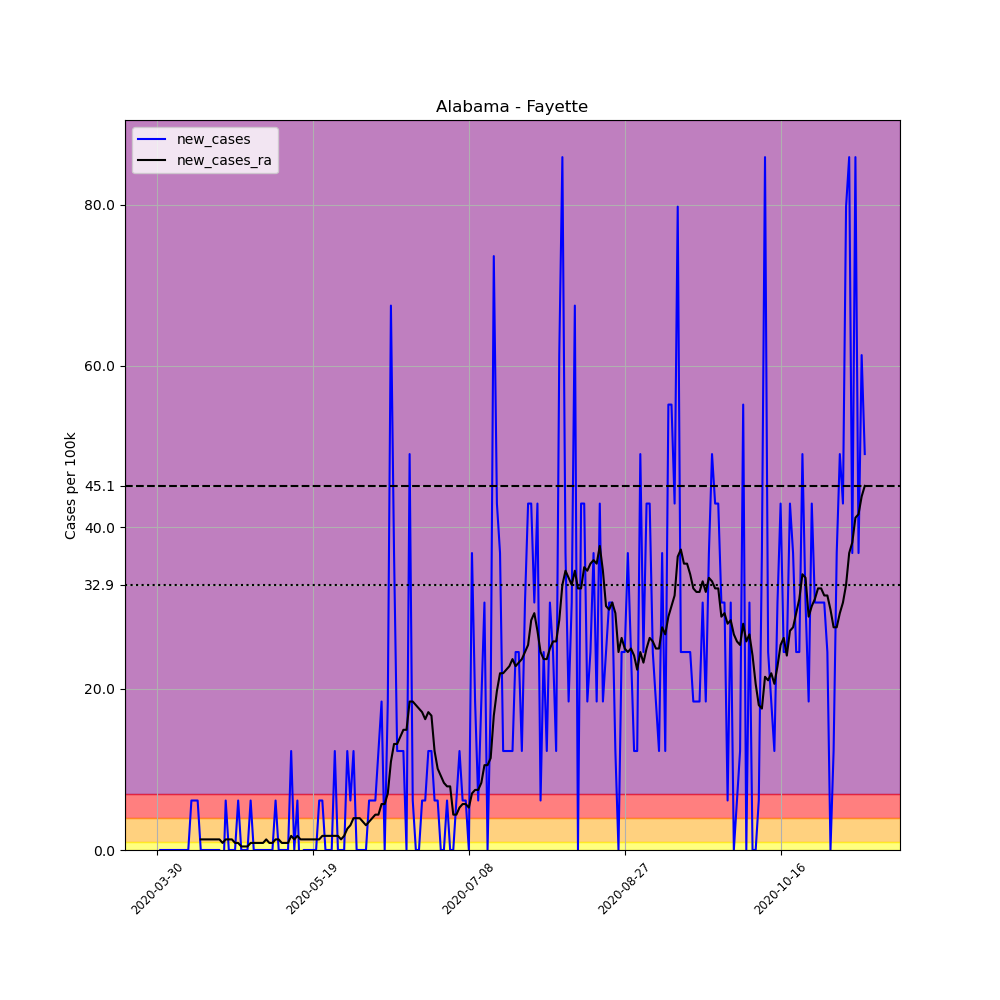

The file beside this chart, header and first rows:
, date, county, state, fips, cases, deaths, COUNTY, STNAME, CTYNAME, POPESTIMATE2019, per_100k, new_cases, new_cases_ra
462563, 2020-03-30, Fayette, Alabama, 1057, 1, 0, 57, Alabama, Fayette, 16302, 6.134, , 
462564, 2020-03-31, Fayette, Alabama, 1057, 1, 0, 57, Alabama, Fayette, 16302, 6.134, 0.0, 
462565, 2020-04-01, Fayette, Alabama, 1057, 1, 0, 57, Alabama, Fayette, 16302, 6.134, 0.0, 
462566, 2020-04-02, Fayette, Alabama, 1057, 1, 0, 57, Alabama, Fayette, 16302, 6.134, 0.0, 
462567, 2020-04-03, Fayette, Alabama, 1057, 1, 0, 57, Alabama, Fayette, 16302, 6.134, 0.0, 
462568, 2020-04-04, Fayette, Alabama, 1057, 1, 0, 57, Alabama, Fayette, 16302, 6.134, 0.0, 
462569, 2020-04-05, Fayette, Alabama, 1057, 1, 0, 57, Alabama, Fayette, 16302, 6.134, 0.0, 
462570, 2020-04-06, Fayette, Alabama, 1057, 1, 0, 57, Alabama, Fayette, 16302, 6.134, 0.0, 
462571, 2020-04-07, Fayette, Alabama, 1057, 1, 0, 57, Alabama, Fayette, 16302, 6.134, 0.0, 
462572, 2020-04-08, Fayette, Alabama, 1057, 1, 0, 57, Alabama, Fayette, 16302, 6.134, 0.0, 
462573, 2020-04-09, Fayette, Alabama, 1057, 1, 0, 57, Alabama, Fayette, 16302, 6.134, 0.0, 
462574, 2020-04-10, Fayette, Alabama, 1057, 2, 0, 57, Alabama, Fayette, 16302, 12.27, 6.134, 
462575, 2020-04-11, Fayette, Alabama, 1057, 3, 0, 57, Alabama, Fayette, 16302, 18.4, 6.134, 
462576, 2020-04-12, Fayette, Alabama, 1057, 4, 0, 57, Alabama, Fayette, 16302, 24.54, 6.134, 
462577, 2020-04-13, Fayette, Alabama, 1057, 4, 0, 57, Alabama, Fayette, 16302, 24.54, 0.0, 1.314
462578, 2020-04-14, Fayette, Alabama, 1057, 4, 0, 57, Alabama, Fayette, 16302, 24.54, 0.0, 1.314
462579, 2020-04-15, Fayette, Alabama, 1057, 4, 0, 57, Alabama, Fayette, 16302, 24.54, 0.0, 1.314
462580, 2020-04-16, Fayette, Alabama, 1057, 4, 0, 57, Alabama, Fayette, 16302, 24.54, 0.0, 1.314
462581, 2020-04-17, Fayette, Alabama, 1057, 4, 0, 57, Alabama, Fayette, 16302, 24.54, 0.0, 1.314
462582, 2020-04-18, Fayette, Alabama, 1057, 4, 0, 57, Alabama, Fayette, 16302, 24.54, 0.0, 1.314
462583, 2020-04-19, Fayette, Alabama, 1057, 4, 0, 57, Alabama, Fayette, 16302, 24.54, 0.0, 1.314
462584, 2020-04-20, Fayette, Alabama, 1057, 3, 0, 57, Alabama, Fayette, 16302, 18.4, -6.134, 0.8763
462585, 2020-04-21, Fayette, Alabama, 1057, 4, 0, 57, Alabama, Fayette, 16302, 24.54, 6.134, 1.314
462586, 2020-04-22, Fayette, Alabama, 1057, 4, 0, 57, Alabama, Fayette, 16302, 24.54, 0.0, 1.314
462587, 2020-04-23, Fayette, Alabama, 1057, 4, 0, 57, Alabama, Fayette, 16302, 24.54, 0.0, 1.314
462588, 2020-04-24, Fayette, Alabama, 1057, 4, 0, 57, Alabama, Fayette, 16302, 24.54, 0.0, 0.8763
462589, 2020-04-25, Fayette, Alabama, 1057, 5, 0, 57, Alabama, Fayette, 16302, 30.67, 6.134, 0.8763
462590, 2020-04-26, Fayette, Alabama, 1057, 5, 0, 57, Alabama, Fayette, 16302, 30.67, 0.0, 0.4382
462591, 2020-04-27, Fayette, Alabama, 1057, 5, 0, 57, Alabama, Fayette, 16302, 30.67, 0.0, 0.4382
462592, 2020-04-28, Fayette, Alabama, 1057, 5, 0, 57, Alabama, Fayette, 16302, 30.67, 0.0, 0.4382
462593, 2020-04-29, Fayette, Alabama, 1057, 6, 0, 57, Alabama, Fayette, 16302, 36.81, 6.134, 0.8763
462594, 2020-04-30, Fayette, Alabama, 1057, 6, 0, 57, Alabama, Fayette, 16302, 36.81, 0.0, 0.8763
462595, 2020-05-01, Fayette, Alabama, 1057, 6, 0, 57, Alabama, Fayette, 16302, 36.81, 0.0, 0.8763
462596, 2020-05-02, Fayette, Alabama, 1057, 6, 0, 57, Alabama, Fayette, 16302, 36.81, 0.0, 0.8763
462597, 2020-05-03, Fayette, Alabama, 1057, 6, 0, 57, Alabama, Fayette, 16302, 36.81, 0.0, 0.8763
462598, 2020-05-04, Fayette, Alabama, 1057, 6, 0, 57, Alabama, Fayette, 16302, 36.81, 0.0, 1.314
462599, 2020-05-05, Fayette, Alabama, 1057, 6, 0, 57, Alabama, Fayette, 16302, 36.81, 0.0, 0.8763
462600, 2020-05-06, Fayette, Alabama, 1057, 6, 0, 57, Alabama, Fayette, 16302, 36.81, 0.0, 0.8763
462601, 2020-05-07, Fayette, Alabama, 1057, 7, 0, 57, Alabama, Fayette, 16302, 42.94, 6.134, 1.314
462602, 2020-05-08, Fayette, Alabama, 1057, 7, 0, 57, Alabama, Fayette, 16302, 42.94, 0.0, 1.314
462603, 2020-05-09, Fayette, Alabama, 1057, 7, 0, 57, Alabama, Fayette, 16302, 42.94, 0.0, 0.8763
462604, 2020-05-10, Fayette, Alabama, 1057, 7, 0, 57, Alabama, Fayette, 16302, 42.94, 0.0, 0.8763
462605, 2020-05-11, Fayette, Alabama, 1057, 7, 0, 57, Alabama, Fayette, 16302, 42.94, 0.0, 0.8763
462606, 2020-05-12, Fayette, Alabama, 1057, 9, 0, 57, Alabama, Fayette, 16302, 55.21, 12.27, 1.753
462607, 2020-05-13, Fayette, Alabama, 1057, 9, 0, 57, Alabama, Fayette, 16302, 55.21, 0.0, 1.314
462608, 2020-05-14, Fayette, Alabama, 1057, 10, 0, 57, Alabama, Fayette, 16302, 61.34, 6.134, 1.753
462609, 2020-05-15, Fayette, Alabama, 1057, 9, 0, 57, Alabama, Fayette, 16302, 55.21, -6.134, 1.314
462610, 2020-05-16, Fayette, Alabama, 1057, 9, 0, 57, Alabama, Fayette, 16302, 55.21, 0.0, 1.314
462611, 2020-05-17, Fayette, Alabama, 1057, 9, 0, 57, Alabama, Fayette, 16302, 55.21, 0.0, 1.314
462612, 2020-05-18, Fayette, Alabama, 1057, 9, 0, 57, Alabama, Fayette, 16302, 55.21, 0.0, 1.314
462613, 2020-05-19, Fayette, Alabama, 1057, 9, 0, 57, Alabama, Fayette, 16302, 55.21, 0.0, 1.314
462614, 2020-05-20, Fayette, Alabama, 1057, 9, 0, 57, Alabama, Fayette, 16302, 55.21, 0.0, 1.314
462615, 2020-05-21, Fayette, Alabama, 1057, 10, 0, 57, Alabama, Fayette, 16302, 61.34, 6.134, 1.314
462616, 2020-05-22, Fayette, Alabama, 1057, 11, 0, 57, Alabama, Fayette, 16302, 67.48, 6.134, 1.753
462617, 2020-05-23, Fayette, Alabama, 1057, 11, 0, 57, Alabama, Fayette, 16302, 67.48, 0.0, 1.753
462618, 2020-05-24, Fayette, Alabama, 1057, 11, 0, 57, Alabama, Fayette, 16302, 67.48, 0.0, 1.753
462619, 2020-05-25, Fayette, Alabama, 1057, 11, 0, 57, Alabama, Fayette, 16302, 67.48, 0.0, 1.753
462620, 2020-05-26, Fayette, Alabama, 1057, 13, 0, 57, Alabama, Fayette, 16302, 79.74, 12.27, 1.753
462621, 2020-05-27, Fayette, Alabama, 1057, 13, 0, 57, Alabama, Fayette, 16302, 79.74, 0.0, 1.753
462622, 2020-05-28, Fayette, Alabama, 1057, 13, 0, 57, Alabama, Fayette, 16302, 79.74, 0.0, 1.314
... 168 more rows
